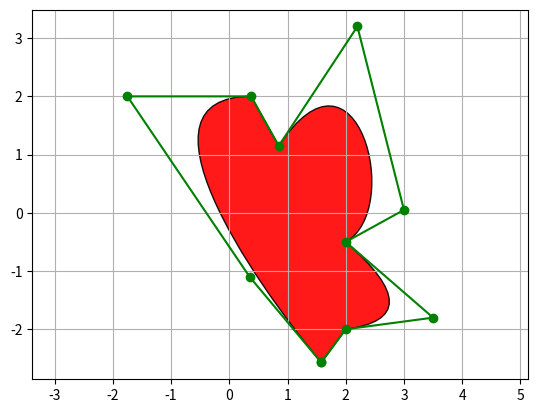

Here is the Python script that generated this plot:
from matplotlib.path import Path
from matplotlib.patches import PathPatch
import matplotlib.pyplot as plt

fig, ax = plt.subplots()
# 定义绘图指令与控制点坐标
# 其中MOVETO表示将绘制起点移动到指定坐标
# CURVE4表示使用4个控制点绘制3次贝塞尔曲线
# CURVE3表示使用3个控制点绘制2次贝塞尔曲线
# LINETO表示从当前位置绘制直线到指定位置
# CLOSEPOLY表示从当前位置绘制直线到指定位置，并闭合多边形
path_data = [
    (Path.MOVETO, (1.58, -2.57)),
    (Path.CURVE4, (0.35, -1.1)),
    (Path.CURVE4, (-1.75, 2.0)),
    (Path.CURVE4, (0.375, 2.0)),
    (Path.LINETO, (0.85, 1.15)),
    (Path.CURVE4, (2.2, 3.2)),
    (Path.CURVE4, (3, 0.05)),
    (Path.CURVE4, (2.0, -0.5)),
    (Path.CURVE3, (3.5, -1.8)),
    (Path.CURVE3, (2, -2)),
    (Path.CLOSEPOLY, (1.58, -2.57)),
]
codes, verts = zip(*path_data)
path = Path(verts, codes)
# 按指令和坐标进行绘图
patch = PathPatch(path, facecolor='r', alpha=0.9)
ax.add_patch(patch)
# 绘制控制多边形和连接点
x, y = zip(*path.vertices)
line, = ax.plot(x, y, 'go-')
# 显示网格
ax.grid()
# 设置坐标轴刻度大小一致，可以更真实地显示图形
ax.axis('equal')
plt.show()
